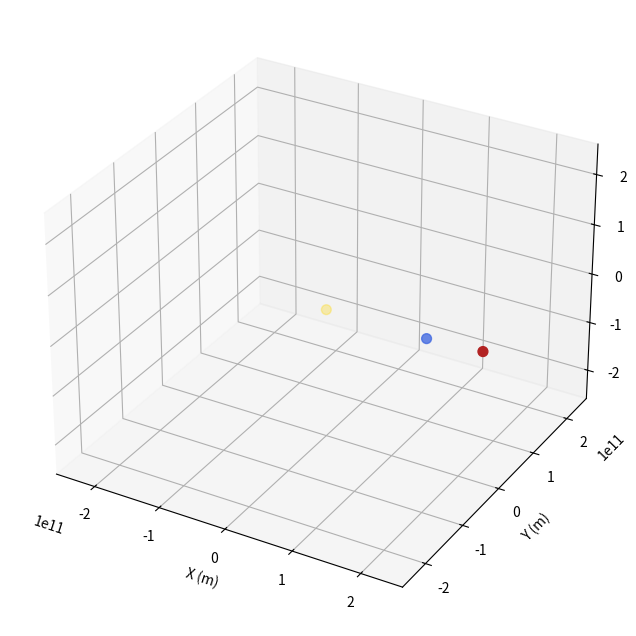

The script that saved this image:
# Imports
import math
import matplotlib.pyplot as plt
from matplotlib.animation import FuncAnimation

# Planet Class
class Planet:
    # Constructor Method
    def __init__(
        self,
        mass: float,
        position: tuple[float, float, float],
        velocity: tuple[float, float, float],
    ) -> None:
        self.set_mass(mass)
        self.set_position(position)
        self.set_velocity(velocity)

    # Getter and Setter Methods
    def get_mass(self) -> float:
        return self._mass

    def set_mass(self, mass: float) -> None:
        self._mass = mass

    def get_position(self) -> tuple[float, float, float]:
        return self._position

    def set_position(self, position: tuple[float, float, float]) -> None:
        self._position = position

    def get_velocity(self) -> tuple[float, float, float]:
        return self._velocity

    def set_velocity(self, velocity: tuple[float, float, float]) -> None:
        self._velocity = velocity

# System Class
class System:

    _GRAVITATIONAL_CONSTANT: float = 6.674e-11

    # Constructor Method
    def __init__(self, planets: list["Planet"]) -> None:
        self._planets = planets

    # Methods
    def step(self, delta_time: float) -> None:

        # Calculate Forces
        planet_count = len(self._planets)
        net_forces = [(0.0, 0.0, 0.0) for _ in self._planets]

        for i, planet_i in enumerate(self._planets):
            position_x_i, position_y_i, position_z_i = planet_i.get_position()
            for j, planet_j in enumerate(self._planets):
                if i == j:
                    continue
                position_x_j, position_y_j, position_z_j = planet_j.get_position()

                # Displacement
                displacement_x = position_x_j - position_x_i
                displacement_y = position_y_j - position_y_i
                displacement_z = position_z_j - position_z_i

                # Distance
                distance = math.sqrt(
                    displacement_x ** 2 + displacement_y ** 2 + displacement_z ** 2
                )
                if distance == 0:
                    continue

                # Newton's law of gravitation
                force_magnitude = (
                    self._GRAVITATIONAL_CONSTANT * planet_i.get_mass() * planet_j.get_mass() / distance ** 2
                )

                # Unit direction
                unit_direction_x = displacement_x / distance
                unit_direction_y = displacement_y / distance
                unit_direction_z = displacement_z / distance

                # Force
                force_x = force_magnitude * unit_direction_x
                force_y = force_magnitude * unit_direction_y
                force_z = force_magnitude * unit_direction_z

                # Net force
                net_force_x, net_force_y, net_force_z = net_forces[i]
                net_forces[i] = (
                    net_force_x + force_x,
                    net_force_y + force_y,
                    net_force_z + force_z,
                )

        for i in range(planet_count):
            planet = self._planets[i]
            net_force_x, net_force_y, net_force_z = net_forces[i]
            mass = planet.get_mass()

            # Calculate Accelerations
            acceleration_x = net_force_x / mass
            acceleration_y = net_force_y / mass
            acceleration_z = net_force_z / mass

            # Calculate Velocities
            velocity_x, velocity_y, velocity_z = planet.get_velocity()
            velocity_x += acceleration_x * delta_time
            velocity_y += acceleration_y * delta_time
            velocity_z += acceleration_z * delta_time
            planet.set_velocity((velocity_x, velocity_y, velocity_z))

            # Calculate Positions
            position_x, position_y, position_z = planet.get_position()
            position_x += velocity_x * delta_time
            position_y += velocity_y * delta_time
            position_z += velocity_z * delta_time
            planet.set_position((position_x, position_y, position_z))

    # Getter and Setter Methods
    def get_planets(self) -> list["Planet"]:
        return self._planets

    def set_planets(self, planets: list["Planet"]) -> None:
        self._planets = planets


# Main Program
def main() -> None:
    EARTH_MASS: float = 5.972e24
    EARTH_DISTANCE: float = 1.495978707e11
    EARTH_VELOCITY: float = 2.978e4

    MARS_MASS: float = 6.417e23
    MARS_DISTANCE: float = 2.279e11
    MARS_VELOCITY: float = 2.4007e4
    MARS_VERTICAL_DISTANCE: float = 7.4e9

    SUN_MASS: float = 1.9885e30

    earth = Planet(mass=EARTH_MASS, position=(EARTH_DISTANCE, 0, 0), velocity=(0, EARTH_VELOCITY, 0))
    mars = Planet(mass=MARS_MASS, position=(MARS_DISTANCE, MARS_VERTICAL_DISTANCE, 0), velocity=(0, MARS_VELOCITY, 0))
    sun = Planet(mass=SUN_MASS, position=(0, 0, 0), velocity=(0, 0, 0))

    planets = [sun, earth, mars]


    system = System(planets=planets)

    delta_time = 3600
    steps_per_frame = 12

    colours = ["gold", "royalblue", "firebrick"]

    fig = plt.figure(figsize=(8, 8))

    ax = fig.add_subplot(111, projection="3d")

    ax.set_xlabel("X (m)")
    ax.set_ylabel("Y (m)")
    ax.set_zlabel("Z (m)")

    limit = 2.6e11

    ax.set_xlim(-limit, limit)
    ax.set_ylim(-limit, limit)
    ax.set_zlim(-limit, limit)
 
    initial_positions_x = [planet.get_position()[0] for planet in system.get_planets()]
    initial_positions_y = [planet.get_position()[1] for planet in system.get_planets()]
    initial_positions_z = [planet.get_position()[2] for planet in system.get_planets()]

    scatter = ax.scatter(initial_positions_x, initial_positions_y, initial_positions_z, s=50, c=colours)
 
    trails = [ax.plot([], [], [], color=colour)[0] for colour in colours]
    trail_history = [([], [], []) for _ in planets]
    trail_length = 200
 
    def update(frame):
        for _ in range(steps_per_frame):
           system.step(delta_time)

        positions_x = []
        positions_y = []
        positions_z = []

        for planet in system.get_planets():
            position_x, position_y, position_z = planet.get_position()

            positions_x.append(position_x)
            positions_y.append(position_y)
            positions_z.append(position_z)

        scatter._offsets3d = (positions_x, positions_y, positions_z)
 
        for i, (x, y, z) in enumerate(zip(positions_x, positions_y, positions_z)):
            history_x, history_y, history_z = trail_history[i]

            history_x.append(x)
            history_y.append(y)
            history_z.append(z)

            del history_x[:-trail_length]
            del history_y[:-trail_length]
            del history_z[:-trail_length]

            trails[i].set_data_3d(history_x, history_y, history_z)
 
        return scatter,
 
    animation = FuncAnimation(
        fig,
        update,
        interval=20,
        blit=False,
    )

    plt.show()

if __name__ == "__main__":
    main()
